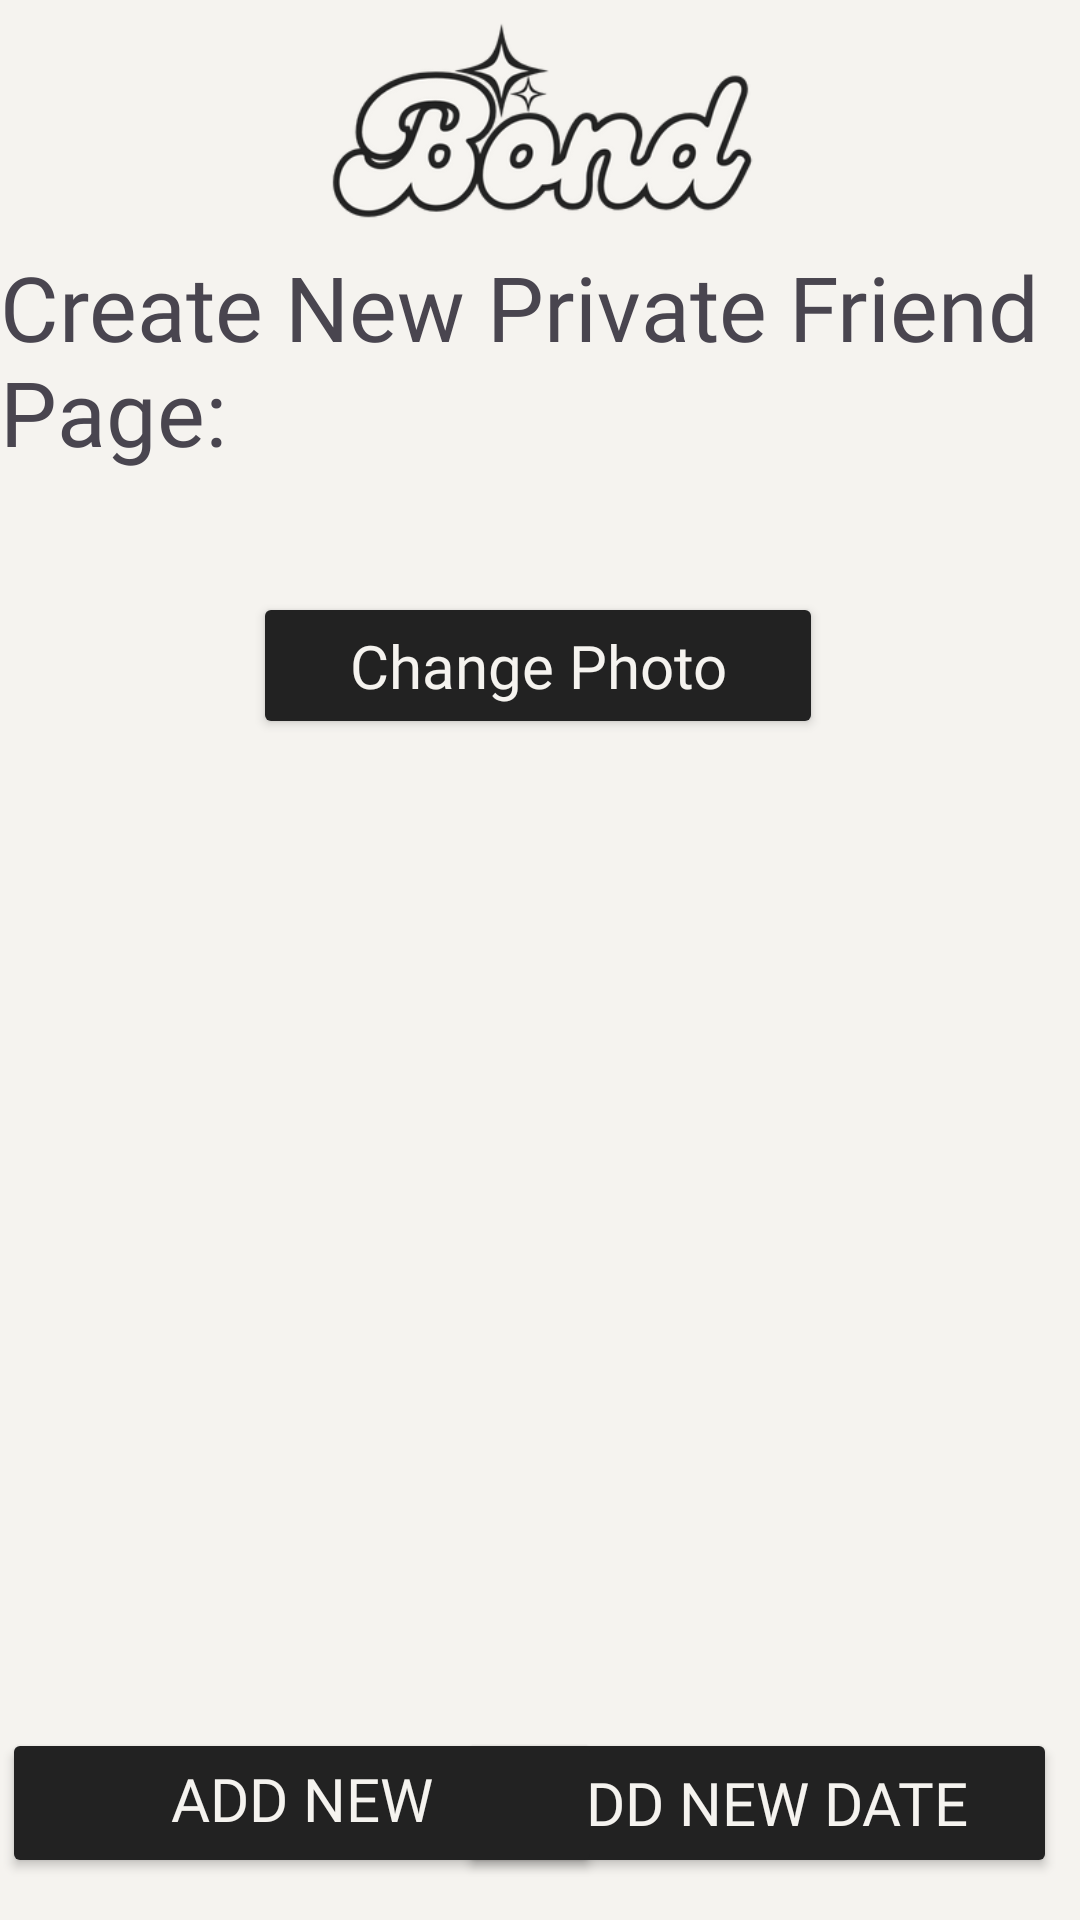

Here is an Android app screen rendered from its layout file. Give the layout XML and the strings, colors and styles it references.
<!-- AndroidManifest.xml: application theme Theme.Bond -->
<!-- res/layout/activity_create_friend.xml -->
<?xml version="1.0" encoding="utf-8"?>
<androidx.constraintlayout.widget.ConstraintLayout xmlns:android="http://schemas.android.com/apk/res/android"
    xmlns:app="http://schemas.android.com/apk/res-auto"
    xmlns:tools="http://schemas.android.com/tools"
    android:id="@+id/create_friend"
    android:background="#F5F3EF"
    android:layout_width="match_parent"
    android:layout_height="match_parent"
    tools:context=".UI.CreateFriend">

    <Button
        android:id="@+id/add_friend_date_button"
        android:layout_width="200dp"
        android:layout_height="50dp"
        android:backgroundTint="#222222"
        android:fontFamily="@font/bright_demo"
        android:text="Add New Date"
        android:textColor="#F5F3EF"
        android:textSize="20sp"
        app:layout_constraintBottom_toBottomOf="parent"
        app:layout_constraintEnd_toEndOf="parent"
        app:layout_constraintHorizontal_bias="0.952"
        app:layout_constraintStart_toStartOf="parent"
        app:layout_constraintTop_toTopOf="parent"
        app:layout_constraintVertical_bias="0.976" />

    <Button
        android:id="@+id/add_friend_preference_button"
        android:layout_width="200dp"
        android:layout_height="50dp"
        android:backgroundTint="#222222"
        android:fontFamily="@font/bright_demo"
        android:text="Add New Preference"
        android:textColor="#F5F3EF"
        android:textSize="20sp"
        app:layout_constraintBottom_toBottomOf="parent"
        app:layout_constraintEnd_toEndOf="parent"
        app:layout_constraintHorizontal_bias="0.004"
        app:layout_constraintStart_toStartOf="parent"
        app:layout_constraintTop_toTopOf="parent"
        app:layout_constraintVertical_bias="0.976" />

    <androidx.recyclerview.widget.RecyclerView
        android:id="@+id/friend_preferences_recycler"
        android:layout_width="320dp"
        android:layout_height="388dp"
        android:backgroundTint="#222222"
        android:fontFamily="@font/bright_demo"
        android:textColor="#F5F3EF"
        app:layout_constraintBottom_toBottomOf="parent"
        app:layout_constraintEnd_toEndOf="parent"
        app:layout_constraintHorizontal_bias="0.494"
        app:layout_constraintStart_toStartOf="parent"
        app:layout_constraintTop_toTopOf="parent"
        app:layout_constraintVertical_bias="0.807" />

    <TextView
        android:id="@+id/friend_preferences_text"
        android:layout_width="wrap_content"
        android:layout_height="wrap_content"
        android:fontFamily="@font/bright_demo"
        android:text="Create New Private Friend Page:"
        android:textSize="30sp"
        app:layout_constraintBottom_toBottomOf="parent"
        app:layout_constraintEnd_toEndOf="parent"
        app:layout_constraintHorizontal_bias="0.493"
        app:layout_constraintStart_toStartOf="parent"
        app:layout_constraintTop_toTopOf="parent"
        app:layout_constraintVertical_bias="0.145" />

    <ImageView
        android:id="@+id/edit_friend_profile_picture"
        android:layout_width="wrap_content"
        android:layout_height="wrap_content"
        app:layout_constraintBottom_toBottomOf="parent"
        app:layout_constraintEnd_toEndOf="parent"
        app:layout_constraintHorizontal_bias="0.498"
        app:layout_constraintStart_toStartOf="parent"
        app:layout_constraintTop_toTopOf="parent"
        app:layout_constraintVertical_bias="0.228"
        tools:srcCompat="@tools:sample/avatars" />

    <Button
        android:id="@+id/change_photo_button2"
        android:layout_width="190dp"
        android:layout_height="49dp"
        android:backgroundTint="#222222"
        android:fontFamily="@font/bright_demo"
        android:text="Change Photo"
        android:textAppearance="@style/TextAppearance.AppCompat.Small"
        android:textColor="#F5F3EF"
        android:textSize="20sp"
        app:layout_constraintBottom_toBottomOf="parent"
        app:layout_constraintEnd_toEndOf="parent"
        app:layout_constraintHorizontal_bias="0.497"
        app:layout_constraintStart_toStartOf="parent"
        app:layout_constraintTop_toTopOf="parent"
        app:layout_constraintVertical_bias="0.334" />

    <ImageView
        android:id="@+id/create_friend_logo"
        android:layout_width="295dp"
        android:layout_height="115dp"
        app:layout_constraintBottom_toBottomOf="parent"
        app:layout_constraintEnd_toEndOf="parent"
        app:layout_constraintStart_toStartOf="parent"
        app:layout_constraintTop_toTopOf="parent"
        app:layout_constraintVertical_bias="0.0"
        app:srcCompat="@drawable/bond_v2_transparent" />
</androidx.constraintlayout.widget.ConstraintLayout>
<!-- resources referenced by this layout -->
<resources>
  <!-- drawable bond_v2_transparent: png bitmap (drawable, 31884 bytes) -->
  <style name="Theme.Bond" parent="Base.Theme.Bond" />
  <style name="Base.Theme.Bond" parent="Theme.Material3.DayNight.NoActionBar">
          
          
      </style>
</resources>
